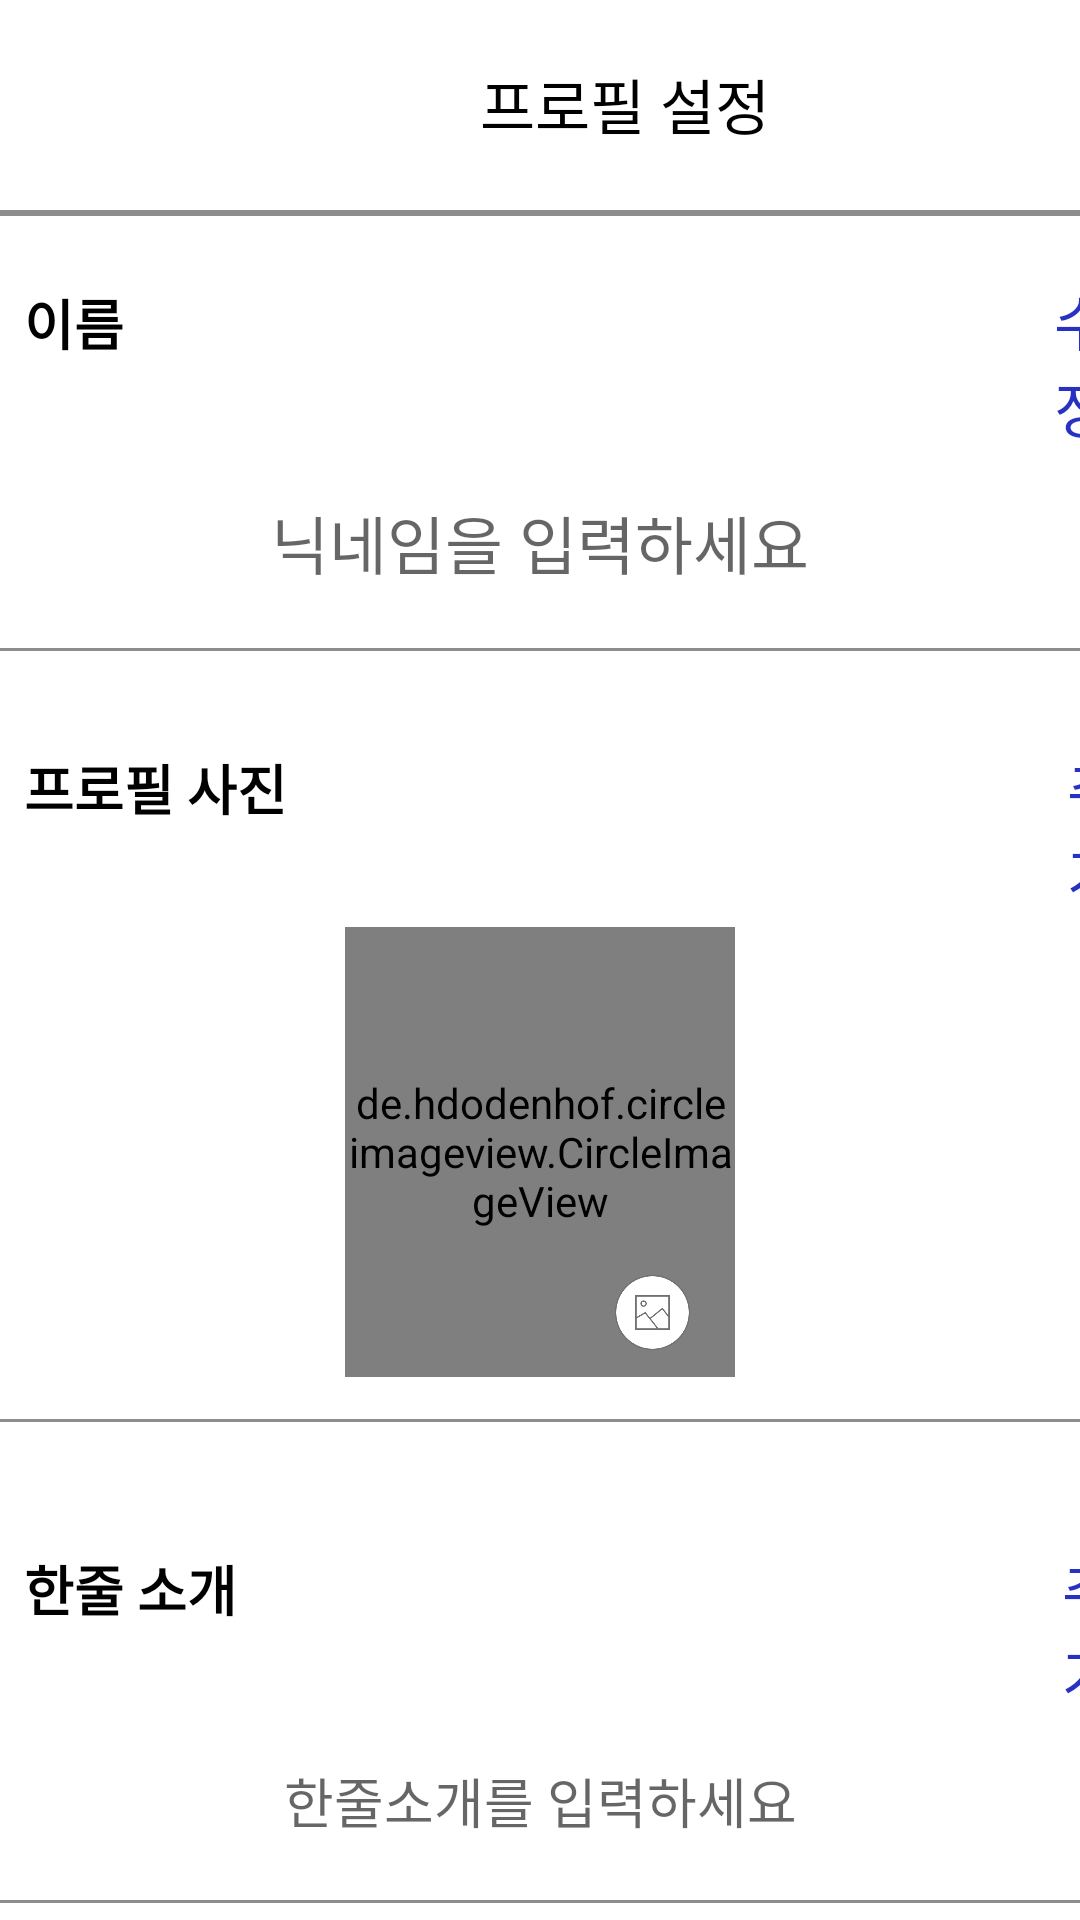

Here is an Android app screen rendered from its layout file. Give the layout XML and the strings, colors and styles it references.
<!-- AndroidManifest.xml: application theme AppTheme -->
<!-- res/layout/activity_profile.xml -->
<?xml version="1.0" encoding="utf-8"?>
<LinearLayout android:orientation="vertical"
    xmlns:android="http://schemas.android.com/apk/res/android"
    android:layout_width="match_parent"
    android:layout_height="match_parent"
    xmlns:app="http://schemas.android.com/apk/res-auto">
    <LinearLayout
        android:layout_width="match_parent"
        android:layout_height="wrap_content"
        android:orientation="horizontal"
        android:layout_marginTop="10dp">

        <ImageView
            android:id="@+id/back_btn"
            android:layout_width="30dp"
            android:layout_height="30dp"
            android:layout_marginStart="10dp"
            android:layout_marginTop="10dp"
            app:srcCompat="@drawable/ic_baseline_arrow_back_24" />

        <TextView
            android:id="@+id/textView2"
            android:layout_width="wrap_content"
            android:layout_height="wrap_content"
            android:layout_marginStart="120dp"
            android:layout_marginTop="10dp"
            android:text="프로필 설정"
            android:textColor="@color/black"
            android:textSize="20sp" />
        <ImageView
            android:id="@+id/seeProfile"
            android:layout_width="wrap_content"
            android:layout_height="50dp"
            android:layout_marginStart="116dp"
            android:layout_marginEnd="10dp"
            app:srcCompat="@drawable/eye"/>
    </LinearLayout>

    <View
        android:layout_width="wrap_content"
        android:layout_height="2dp"
        android:layout_marginTop="10dp"
        android:background="@color/dark_grey" />
    <LinearLayout
        android:layout_width="match_parent"
        android:layout_height="wrap_content"
        android:orientation="vertical">

        <LinearLayout
            android:layout_width="match_parent"
            android:layout_height="wrap_content"
            android:layout_marginTop="10dp"
            android:orientation="horizontal">

            <TextView
                android:id="@+id/profileedit_name"
                android:layout_width="wrap_content"
                android:layout_height="wrap_content"
                android:layout_marginLeft="8dp"
                android:layout_marginTop="10dp"
                android:text="이름"
                android:textSize="18sp"
                android:textColor="@color/black"
                android:textStyle="bold"/>

            <TextView
                android:id="@+id/profile_name_edit"
                android:layout_width="wrap_content"
                android:layout_height="wrap_content"
                android:layout_marginLeft="310dp"
                android:layout_marginTop="10dp"
                android:textColor="@color/blue"
                android:text="수정"
                android:textSize="20sp" />

        </LinearLayout>

        <EditText
            android:id="@+id/name"
            android:layout_width="match_parent"
            android:layout_height="wrap_content"
            android:layout_marginLeft="30dp"
            android:layout_marginTop="15dp"
            android:layout_marginRight="30dp"
            android:layout_marginBottom="20dp"
            android:background="@null"
            android:gravity="center_horizontal"
            android:hint="닉네임을 입력하세요"
            android:textAlignment="center"
            android:textSize="21sp" />



    </LinearLayout>

    <View
        android:layout_width="match_parent"
        android:layout_height="1dp"
        android:layout_marginBottom="20dp"
        android:background="@color/dark_grey" />

    <LinearLayout
        android:layout_width="match_parent"
        android:layout_height="wrap_content"
        android:orientation="vertical">


        <LinearLayout
            android:layout_width="match_parent"
            android:layout_height="wrap_content"
            android:orientation="horizontal">

            <TextView
                android:id="@+id/profileedit_image"
                android:layout_width="wrap_content"
                android:layout_height="wrap_content"
                android:layout_marginLeft="8dp"
                android:layout_marginTop="10dp"
                android:text="프로필 사진"
                android:textSize="18sp"
                android:textColor="@color/black"
                android:textStyle="bold"/>

            <TextView
                android:id="@+id/profile_image_edit"
                android:layout_width="wrap_content"
                android:layout_height="wrap_content"
                android:layout_marginLeft="260dp"
                android:layout_marginTop="10dp"
                android:text="추가"
                android:textColor="@color/blue"
                android:textSize="20sp" />

        </LinearLayout>

        <RelativeLayout
            android:id="@+id/edit_change_image"
            android:layout_width="wrap_content"
            android:layout_height="wrap_content"
            android:layout_gravity="center">

            <de.hdodenhof.circleimageview.CircleImageView
                android:id="@+id/profile_image"
                android:layout_width="130dp"
                android:layout_height="150dp"
                android:layout_gravity="center"
                android:layout_marginTop="4dp"
                android:src="@drawable/profileuser" />

            <ImageView
                android:id="@+id/edit_gallery"
                android:layout_width="25dp"
                android:layout_height="25dp"
                android:layout_marginLeft="90dp"
                android:layout_marginTop="120dp"
                android:src="@drawable/edit_gallery" />
        </RelativeLayout>

    </LinearLayout>
    <View
        android:layout_width="match_parent"
        android:layout_height="1dp"
        android:layout_marginTop="14dp"
        android:layout_marginBottom="20dp"
        android:background="@color/dark_grey" />
    <LinearLayout
        android:layout_width="match_parent"
        android:layout_height="wrap_content"
        android:orientation="vertical">

        <LinearLayout
            android:layout_width="match_parent"
            android:layout_height="wrap_content"
            android:layout_marginTop="10dp"
            android:orientation="horizontal">

            <TextView
                android:id="@+id/profileedit_Introduce"
                android:layout_width="wrap_content"
                android:layout_height="wrap_content"
                android:layout_marginLeft="8dp"
                android:layout_marginTop="10dp"
                android:text="한줄 소개"
                android:textSize="18sp"
                android:textColor="@color/black"
                android:textStyle="bold"/>

            <TextView
                android:id="@+id/profile_Introduce_edit"
                android:layout_width="wrap_content"
                android:layout_height="wrap_content"
                android:layout_marginLeft="275dp"
                android:layout_marginTop="10dp"
                android:text="추가"
                android:textColor="@color/blue"
                android:textSize="20sp" />

        </LinearLayout>

        <EditText
            android:id="@+id/introduce_line"
            android:layout_width="match_parent"
            android:layout_height="wrap_content"
            android:layout_marginLeft="30dp"
            android:layout_marginTop="15dp"
            android:layout_marginRight="30dp"
            android:background="@null"
            android:gravity="center_horizontal"
            android:hint="한줄소개를 입력하세요"
            android:textAlignment="center"
            android:textSize="18sp" />

        <RelativeLayout
            android:id="@+id/edit_change_introduce"
            android:layout_width="wrap_content"
            android:layout_height="wrap_content"
            android:layout_marginStart="30dp"
            android:layout_marginLeft="30dp"
            android:layout_marginTop="20dp"
            android:layout_marginEnd="30dp"
            android:layout_marginRight="30dp">


        </RelativeLayout>

    </LinearLayout>

    <View
        android:layout_width="wrap_content"
        android:layout_height="1dp"
        android:background="@color/dark_grey" />
    <LinearLayout
        android:layout_width="match_parent"
        android:layout_height="wrap_content"
        android:orientation="horizontal">

        <TextView
            android:id="@+id/profileserch_image"
            android:layout_width="wrap_content"
            android:layout_height="wrap_content"
            android:layout_marginLeft="8dp"
            android:layout_marginTop="10dp"
            android:text="친구 검색"
            android:textSize="18sp"
            android:textColor="@color/black"
            android:textStyle="bold"/>

        <TextView
            android:id="@+id/profile_serch_edit"
            android:layout_width="wrap_content"
            android:layout_height="wrap_content"
            android:layout_marginLeft="275dp"
            android:layout_marginTop="10dp"
            android:text="완료"
            android:textSize="20sp"
            android:textColor="@color/blue"/>

    </LinearLayout>

    <RadioGroup
        android:layout_width="wrap_content"
        android:layout_height="wrap_content"
        android:orientation="horizontal"
        android:layout_gravity="center"
        android:layout_marginEnd="16dp"
       >

        <RadioButton
            android:id="@+id/radiotrue"
            android:layout_width="wrap_content"
            android:layout_height="wrap_content"
            android:text="허용"
            android:layout_marginEnd="20dp"
            android:textSize="16sp"/>

        <RadioButton
            android:id="@+id/radiofalse"
            android:layout_width="wrap_content"
            android:layout_height="wrap_content"
            android:text="허용하지 않음"
            android:textSize="16sp"
            />
    </RadioGroup>
</LinearLayout>
<!-- resources referenced by this layout -->
<resources>
  <color name="black">#000000</color>
  <color name="blue">#2832c2</color>
  <color name="dark_grey">#8E8D8D</color>
  <!-- drawable edit_gallery: png bitmap (drawable, 13671 bytes) -->
  <style name="AppTheme" parent="Theme.MaterialComponents.Light.NoActionBar">
          
          <item name="colorPrimary">@color/main</item>
          <item name="colorPrimaryDark">@color/main</item>
          <item name="colorAccent">@color/black</item>
      </style>
  <color name="main">#C7E8F6</color>
</resources>
